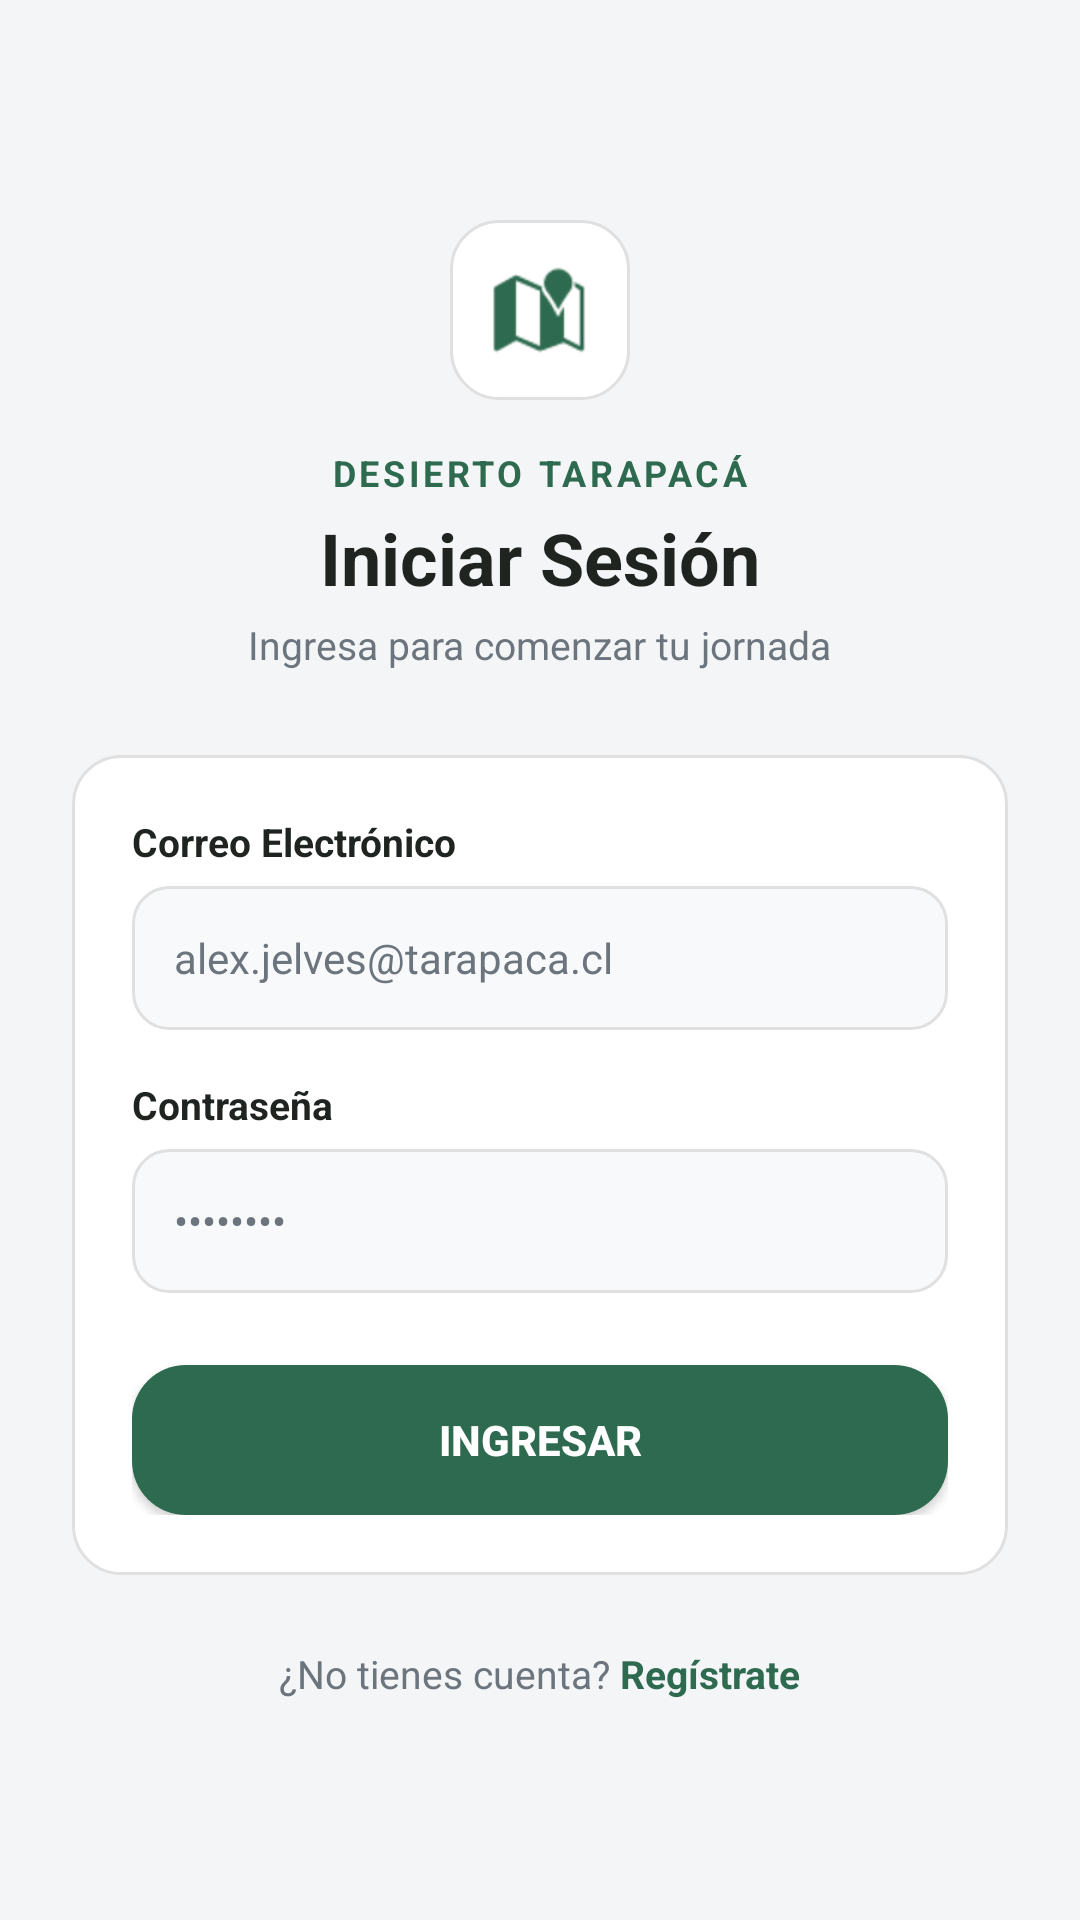

Produce the Android XML layout that renders to this screen, including the resource entries it uses.
<!-- AndroidManifest.xml: application theme Theme.DesiertoTarapaca -->
<!-- res/layout/activity_login.xml -->
<?xml version="1.0" encoding="utf-8"?>
<ScrollView xmlns:android="http://schemas.android.com/apk/res/android"
    xmlns:app="http://schemas.android.com/apk/res-auto"
    android:layout_width="match_parent"
    android:layout_height="match_parent"
    android:background="@color/home_bg"
    android:fillViewport="true">

    <LinearLayout
        android:layout_width="match_parent"
        android:layout_height="wrap_content"
        android:gravity="center"
        android:orientation="vertical"
        android:padding="24dp">

        <ImageView
            android:layout_width="60dp"
            android:layout_height="60dp"
            android:background="@drawable/bg_white_card"
            android:padding="14dp"
            android:src="@android:drawable/ic_dialog_map"
            app:tint="@color/green_tile" />

        <TextView
            android:layout_width="wrap_content"
            android:layout_height="wrap_content"
            android:layout_marginTop="16dp"
            android:text="DESIERTO TARAPACÁ"
            android:textColor="@color/green_tile"
            android:letterSpacing="0.1"
            android:textSize="12sp"
            android:textStyle="bold" />

        <TextView
            android:layout_width="wrap_content"
            android:layout_height="wrap_content"
            android:layout_marginTop="4dp"
            android:text="Iniciar Sesión"
            android:textColor="@color/text_main"
            android:textSize="24sp"
            android:textStyle="bold" />

        <TextView
            android:layout_width="wrap_content"
            android:layout_height="wrap_content"
            android:layout_marginTop="4dp"
            android:text="Ingresa para comenzar tu jornada"
            android:textColor="@color/text_muted"
            android:textSize="13sp" />

        <LinearLayout
            android:layout_width="match_parent"
            android:layout_height="wrap_content"
            android:layout_marginTop="28dp"
            android:background="@drawable/bg_white_card"
            android:orientation="vertical"
            android:padding="20dp">

            <TextView
                android:layout_width="match_parent"
                android:layout_height="wrap_content"
                android:layout_marginBottom="6dp"
                android:text="Correo Electrónico"
                android:textColor="@color/text_main"
                android:textSize="13sp"
                android:textStyle="bold" />

            <EditText
                android:id="@+id/etEmailLogin"
                android:layout_width="match_parent"
                android:layout_height="48dp"
                android:background="@drawable/bg_input_field"
                android:hint="alex.jelves@tarapaca.cl"
                android:inputType="textEmailAddress"
                android:paddingHorizontal="14dp"
                android:textColor="@color/text_main"
                android:textColorHint="@color/text_muted"
                android:textSize="14sp" />

            <TextView
                android:layout_width="match_parent"
                android:layout_height="wrap_content"
                android:layout_marginTop="16dp"
                android:layout_marginBottom="6dp"
                android:text="Contraseña"
                android:textColor="@color/text_main"
                android:textSize="13sp"
                android:textStyle="bold" />

            <EditText
                android:id="@+id/etPasswordLogin"
                android:layout_width="match_parent"
                android:layout_height="48dp"
                android:background="@drawable/bg_input_field"
                android:hint="••••••••"
                android:inputType="textPassword"
                android:paddingHorizontal="14dp"
                android:textColor="@color/text_main"
                android:textColorHint="@color/text_muted"
                android:textSize="14sp" />

            <androidx.appcompat.widget.AppCompatButton
                android:id="@+id/btnLogin"
                android:layout_width="match_parent"
                android:layout_height="50dp"
                android:layout_marginTop="24dp"
                android:background="@drawable/bg_green_tile"
                android:text="INGRESAR"
                android:textColor="@color/text_light"
                android:textSize="14sp"
                android:textStyle="bold" />

        </LinearLayout>

        <LinearLayout
            android:layout_width="wrap_content"
            android:layout_height="wrap_content"
            android:layout_marginTop="24dp"
            android:orientation="horizontal">

            <TextView
                android:layout_width="wrap_content"
                android:layout_height="wrap_content"
                android:text="¿No tienes cuenta? "
                android:textColor="@color/text_muted"
                android:textSize="13sp" />

            <TextView
                android:id="@+id/tvIrARegistro"
                android:layout_width="wrap_content"
                android:layout_height="wrap_content"
                android:text="Regístrate"
                android:textColor="@color/green_tile"
                android:textStyle="bold"
                android:textSize="13sp" />
        </LinearLayout>

    </LinearLayout>
</ScrollView>
<!-- resources referenced by this layout -->
<resources>
  <color name="green_tile">#2D6A4F</color>
  <color name="home_bg">#F4F5F7</color>
  <color name="text_light">#FFFFFF</color>
  <color name="text_main">#1F2421</color>
  <color name="text_muted">#6C757D</color>
  <!-- drawable bg_green_tile (drawable) -->
  <?xml version="1.0" encoding="utf-8"?>
  <ripple xmlns:android="http://schemas.android.com/apk/res/android"
      android:color="@color/green_tile_pressed">
      <item>
          <shape android:shape="rectangle">
              <solid android:color="@color/green_tile" />
              <corners android:radius="18dp" />
          </shape>
      </item>
  </ripple>
  <!-- drawable bg_input_field (drawable) -->
  <?xml version="1.0" encoding="utf-8"?>
  <shape xmlns:android="http://schemas.android.com/apk/res/android"
      android:shape="rectangle">
      <solid android:color="#F8F9FA" />
      <stroke
          android:width="1dp"
          android:color="#E0E0E0" />
      <corners android:radius="12dp" />
  </shape>
  <!-- drawable bg_white_card (drawable) -->
  <?xml version="1.0" encoding="utf-8"?>
  <shape xmlns:android="http://schemas.android.com/apk/res/android"
      android:shape="rectangle">
      <solid android:color="@color/card_white" />
      <stroke android:width="1dp" android:color="@color/border_light" />
      <corners android:radius="16dp" />
  </shape>
  <style name="Theme.DesiertoTarapaca" parent="Base.Theme.DesiertoTarapaca" />
  <color name="green_tile_pressed">#1B4332</color>
  <color name="card_white">#FFFFFF</color>
  <color name="border_light">#E0E0E0</color>
  <style name="Base.Theme.DesiertoTarapaca" parent="Theme.Material3.DayNight.NoActionBar">
          
          
      </style>
</resources>
